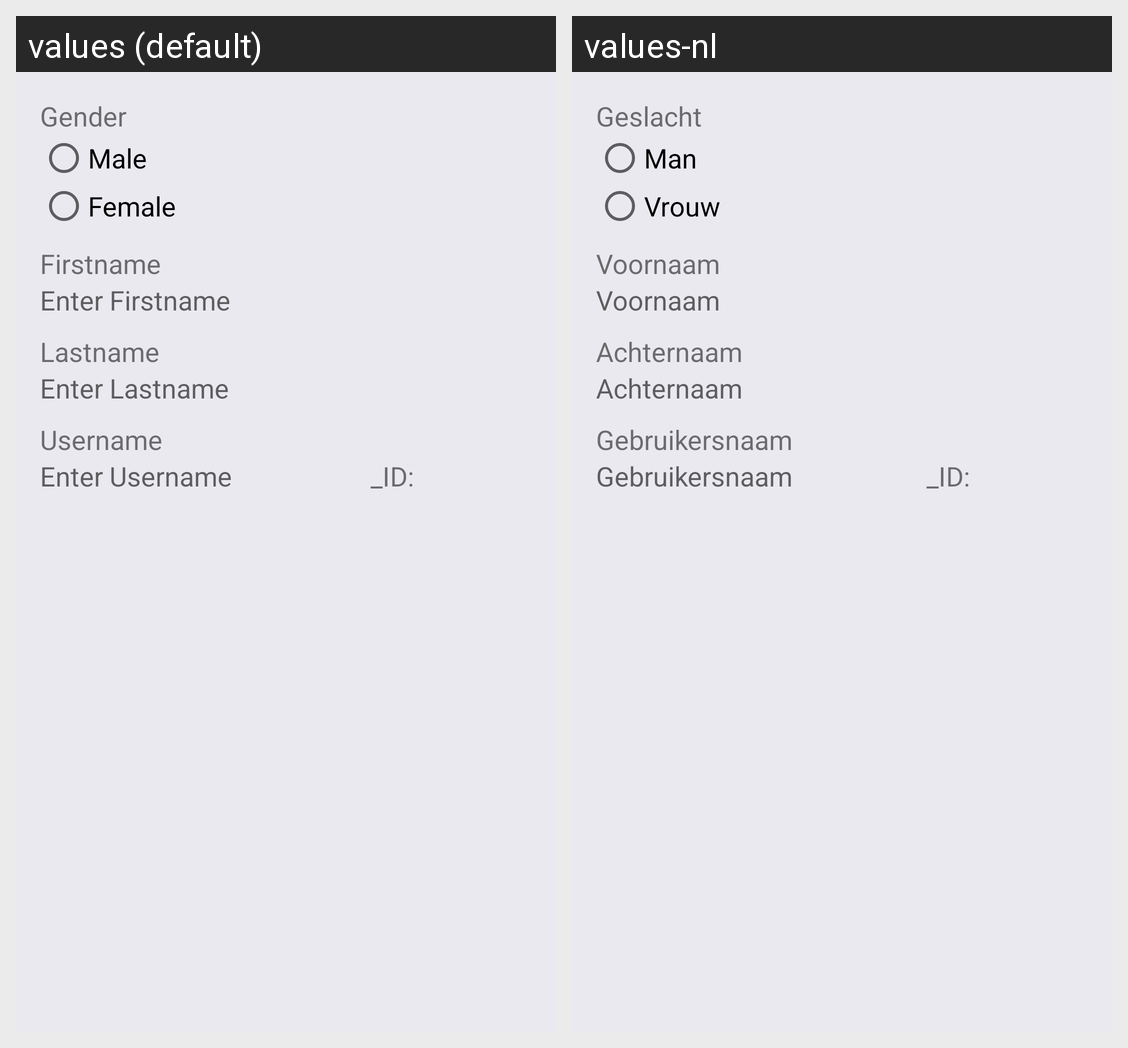

Locale-by-locale string values for the Android screen shown in this grid:
Android screen res/layout/registration_step1.xml rendered under 2 locales, left to right: values (default), values-nl. Device: Nexus 5 (rendered at 1080×1920; each locale shown at half size, 540×960, under a caption strip naming it); theme AppTheme.
Strings drawn on this screen, with the default value and each locale's value (text and hints the layout hard-codes, and strings that could not be matched under every locale, appear in the picture but are not listed):

gender
  values: Gender
  values-nl: Geslacht

male
  values: Male
  values-nl: Man

female
  values: Female
  values-nl: Vrouw

first_name
  values: Firstname
  values-nl: Voornaam

enter_firstname
  values: Enter Firstname
  values-nl: Voornaam

last_name
  values: Lastname
  values-nl: Achternaam

enter_last_name
  values: Enter Lastname
  values-nl: Achternaam

username
  values: Username
  values-nl: Gebruikersnaam

enter_username
  values: Enter Username
  values-nl: Gebruikersnaam
